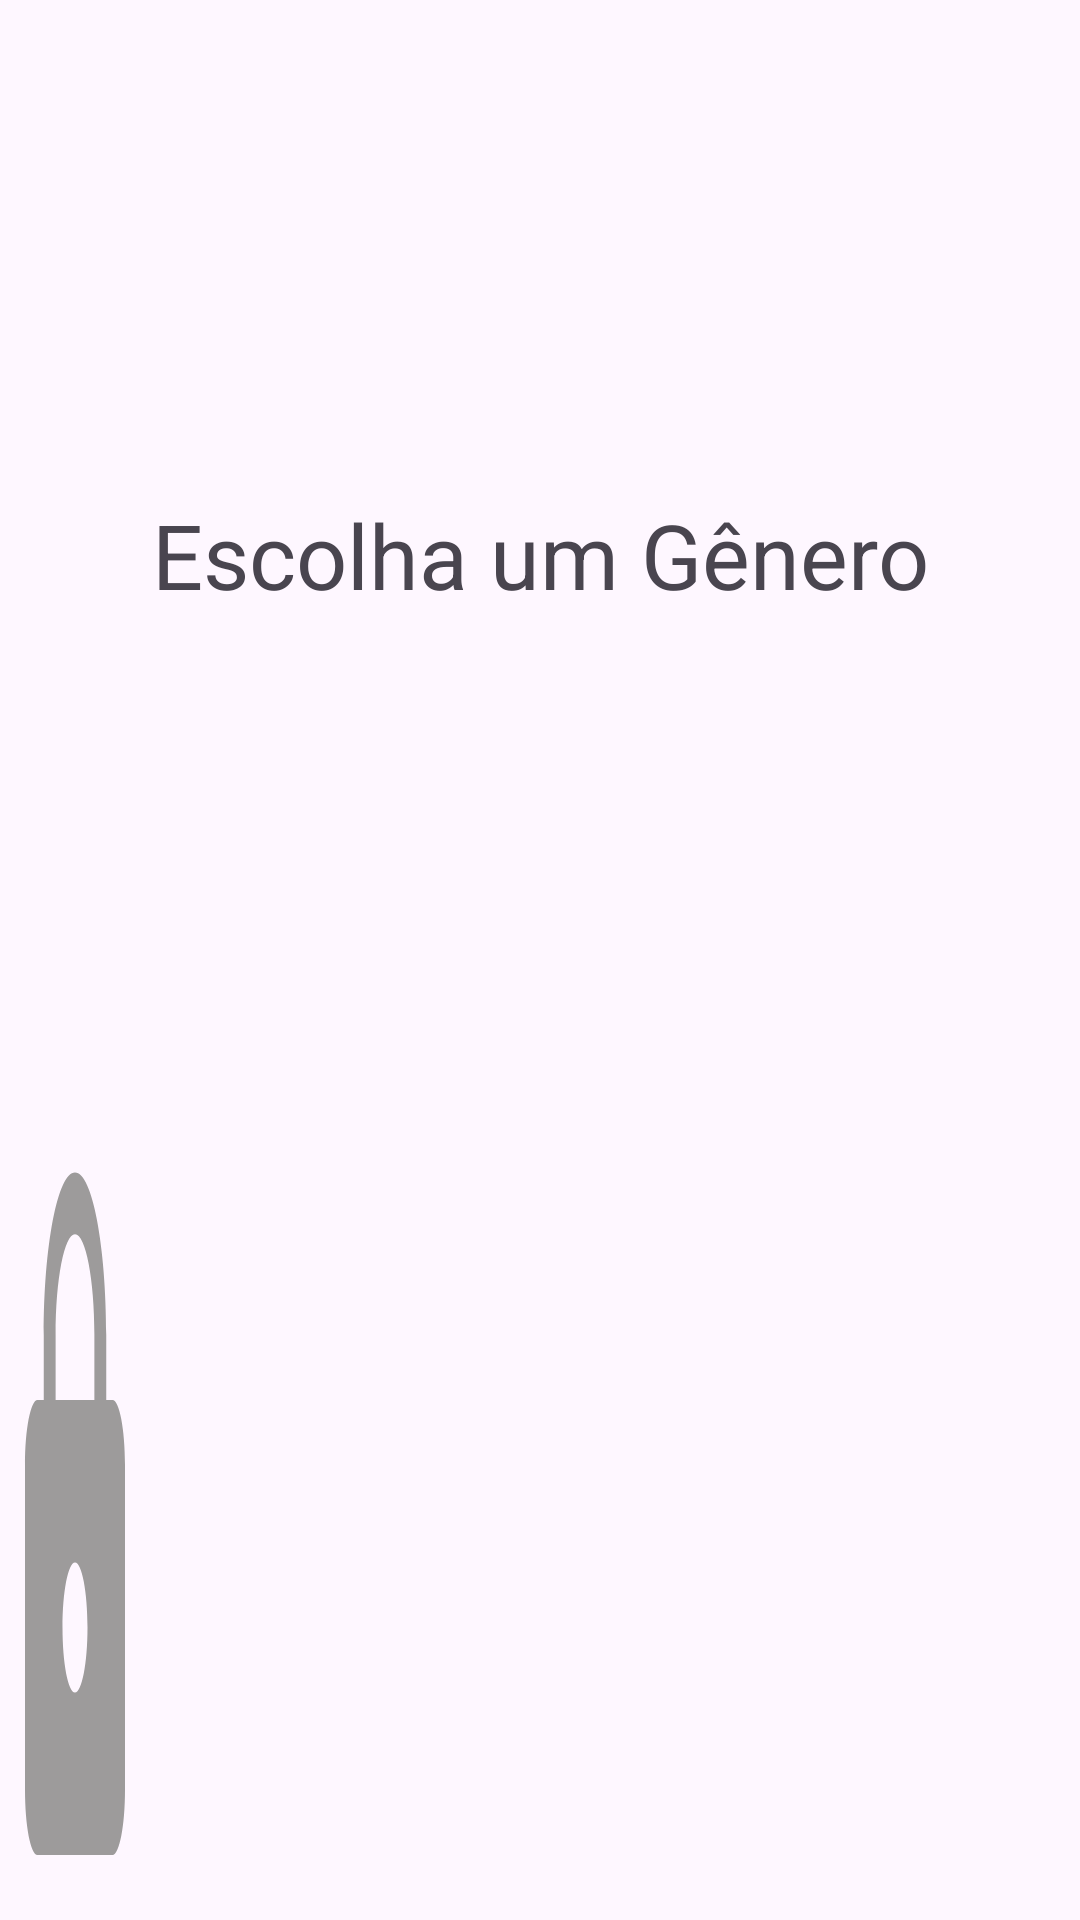

Here is an Android app screen rendered from its layout file. Give the layout XML and the strings, colors and styles it references.
<!-- AndroidManifest.xml: application theme Theme.Recomendadordefilmes -->
<!-- res/layout/activity_parameters11.xml -->
<?xml version="1.0" encoding="utf-8"?>
<LinearLayout xmlns:android="http://schemas.android.com/apk/res/android"
    xmlns:app="http://schemas.android.com/apk/res-auto"
    xmlns:tools="http://schemas.android.com/tools"
    android:layout_width="match_parent"
    android:layout_height="match_parent"
    android:orientation="vertical"
    tools:context=".ParametersActivity11">

    <TextView
        android:layout_width="match_parent"
        android:layout_height="wrap_content"
        android:text="Escolha um Gênero"
        android:textSize="30dp"
        android:layout_marginTop="40dp"
        android:layout_weight="1"
        android:padding="20dp"
        android:gravity="center"
         />

    <ImageButton
        android:layout_marginTop="50dp"
        android:layout_width="50dp"
        android:layout_height="50dp"
        android:layout_weight="1"
        android:background="@drawable/ic_lock_gray"

        />

</LinearLayout>
<!-- resources referenced by this layout -->
<resources>
  <!-- drawable ic_lock_gray (drawable) -->
  <vector android:height="24dp" android:tint="#9D9B9B"
      android:viewportHeight="24" android:viewportWidth="24"
      android:width="24dp" xmlns:android="http://schemas.android.com/apk/res/android">
      <path android:fillColor="@android:color/white" android:pathData="M18,8h-1L17,6c0,-2.76 -2.24,-5 -5,-5S7,3.24 7,6v2L6,8c-1.1,0 -2,0.9 -2,2v10c0,1.1 0.9,2 2,2h12c1.1,0 2,-0.9 2,-2L20,10c0,-1.1 -0.9,-2 -2,-2zM12,17c-1.1,0 -2,-0.9 -2,-2s0.9,-2 2,-2 2,0.9 2,2 -0.9,2 -2,2zM15.1,8L8.9,8L8.9,6c0,-1.71 1.39,-3.1 3.1,-3.1 1.71,0 3.1,1.39 3.1,3.1v2z"/>
  </vector>
  <style name="Theme.Recomendadordefilmes" parent="Base.Theme.Recomendadordefilmes" />
  <style name="Base.Theme.Recomendadordefilmes" parent="Theme.Material3.Light.NoActionBar">
          
          
      </style>
</resources>
